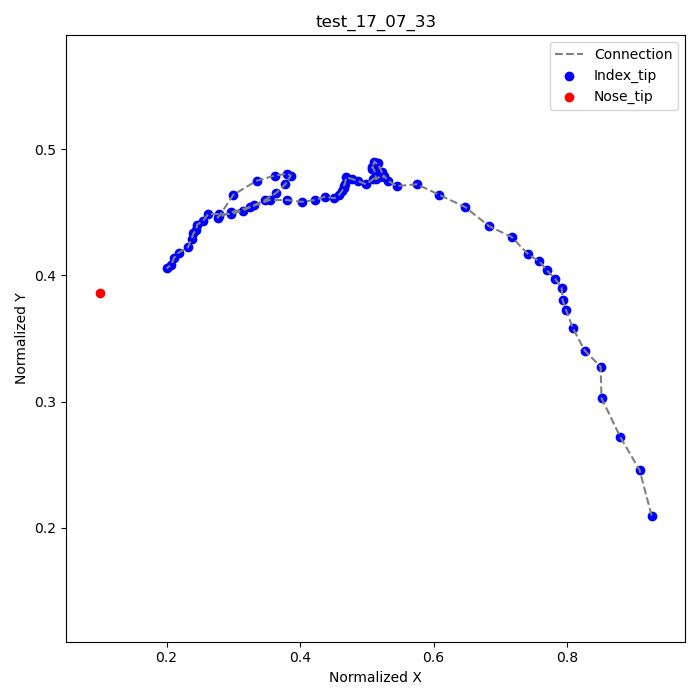

Source data for this figure (header and first rows):
frame, index_tip_x, index_tip_y, nose_tip_x, nose_tip_y
18, 0.9264, 0.2097, 0.1, 0.3861
19, 0.9083, 0.2458, , 
20, 0.8792, 0.2722, , 
21, 0.8514, 0.3028, , 
22, 0.85, 0.3278, , 
23, 0.8264, 0.3403, , 
24, 0.8083, 0.3583, , 
25, 0.7986, 0.3722, , 
26, 0.7931, 0.3806, , 
27, 0.7917, 0.3903, , 
28, 0.7819, 0.3972, , 
29, 0.7694, 0.4042, , 
30, 0.7583, 0.4111, , 
31, 0.7417, 0.4167, , 
32, 0.7167, 0.4306, , 
33, 0.6833, 0.4389, , 
34, 0.6472, 0.4542, , 
35, 0.6083, 0.4639, , 
36, 0.575, 0.4722, , 
37, 0.5444, 0.4708, , 
38, 0.5319, 0.475, , 
39, 0.525, 0.4792, , 
40, 0.525, 0.4778, , 
41, 0.5222, 0.4819, , 
42, 0.5167, 0.4889, , 
43, 0.5139, 0.4889, , 
44, 0.5111, 0.4903, , 
45, 0.5083, 0.4847, , 
46, 0.5083, 0.4861, , 
47, 0.5111, 0.4833, , 
48, 0.5139, 0.4764, , 
49, 0.5181, 0.4778, , 
50, 0.5153, 0.4778, , 
51, 0.5097, 0.4764, , 
52, 0.4986, 0.4722, , 
53, 0.4861, 0.475, , 
54, 0.4778, 0.4764, , 
55, 0.4694, 0.4778, , 
56, 0.4667, 0.4722, , 
57, 0.4653, 0.4708, , 
58, 0.4653, 0.4694, , 
59, 0.4625, 0.4667, , 
60, 0.4583, 0.4639, , 
61, 0.4514, 0.4611, , 
62, 0.4375, 0.4625, , 
63, 0.4222, 0.4597, , 
64, 0.4028, 0.4583, , 
65, 0.3806, 0.4597, , 
66, 0.3542, 0.4597, , 
67, 0.325, 0.4542, , 
68, 0.2958, 0.45, , 
69, 0.2764, 0.4458, , 
70, 0.2792, 0.4472, , 
71, 0.3, 0.4639, , 
72, 0.3347, 0.475, , 
73, 0.3625, 0.4792, , 
74, 0.3806, 0.4806, , 
75, 0.3861, 0.4792, , 
76, 0.3778, 0.4722, , 
77, 0.3639, 0.4653, , 
... 16 more rows
